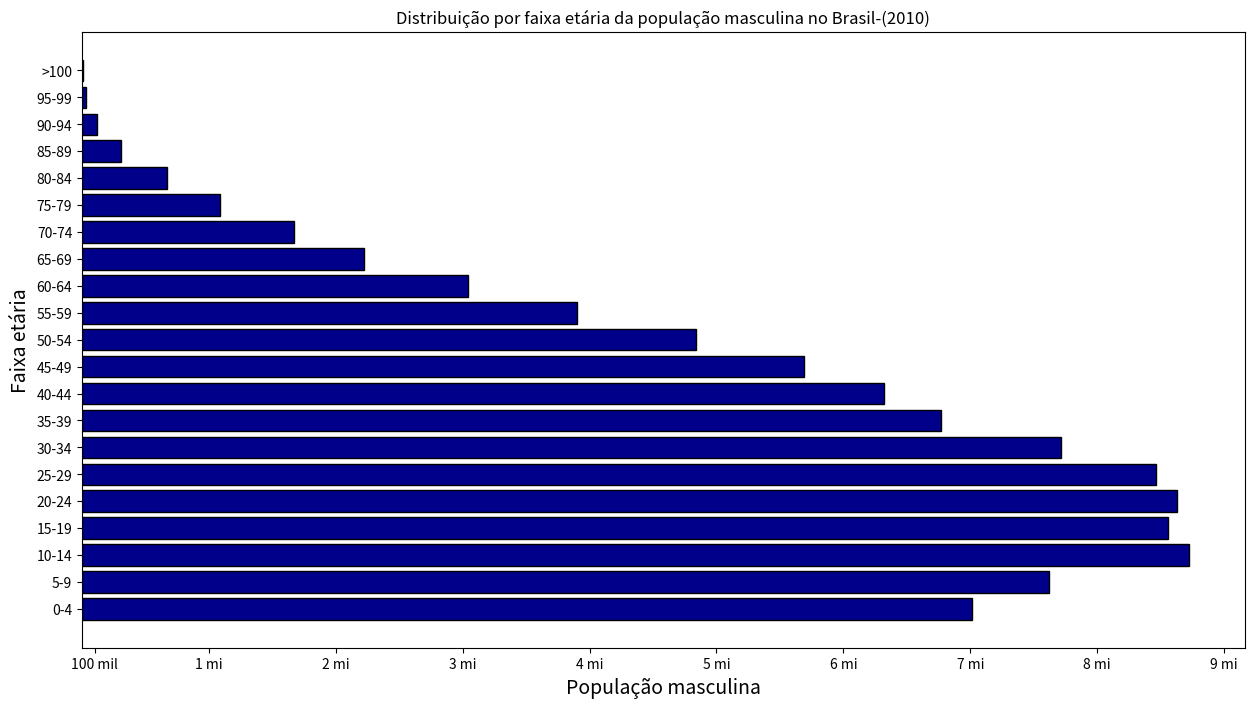

The matplotlib source for this figure:
import numpy as np
import matplotlib.pyplot as plt
import matplotlib


num_homens = [ 7016987, 7624144, 8725413, 8558868, 8630229, 8460995, 7717658, 6766664, 6320568, 5692014,
            4834995, 3902344, 3041035, 2224065, 1667372, 1090517, 668623, 310759, 114964, 31529, 7247]

faixa_etaria = np.arange(4,105,5)

plt.figure(figsize=(15, 8))

plt.barh(faixa_etaria, num_homens, 4.0, color="darkblue", align='center', ec = "k")

plt.ylabel("Faixa etária", fontsize = 14)
plt.xlabel("População masculina", fontsize = 14)

plt.title("Distribuição por faixa etária da população masculina no Brasil-(2010)")

plt.xticks([ 100000, 1000000,  2000000,  3000000,  4000000, 5000000, 6000000, 7000000, 8000000, 9000000 ],
           [ "100 mil", "1 mi", "2 mi", "3 mi", "4 mi", "5 mi", "6 mi", "7 mi", "8 mi", "9 mi" ] )

plt.yticks([4,9,14,19,24,29,34,39,44,49,54,59,64,69,74,79,84,89,94,99,104],
           ["0-4","5-9","10-14","15-19","20-24","25-29","30-34","35-39","40-44",
             "45-49","50-54","55-59","60-64","65-69","70-74","75-79","80-84","85-89",
             "90-94","95-99", ">100"])

plt.show()